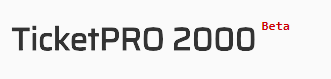
Task: Ticketpro løsning uten bruk av word / exchange
Workflow: ScrapeUsers

Step 1: Attach Browser 'chrome.exe TicketPRO' in window 'TicketPRO 2000' (chrome.exe)

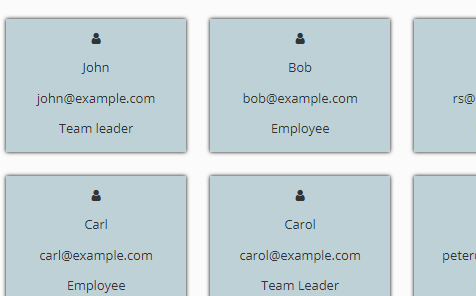
Step 2: get-text from the list